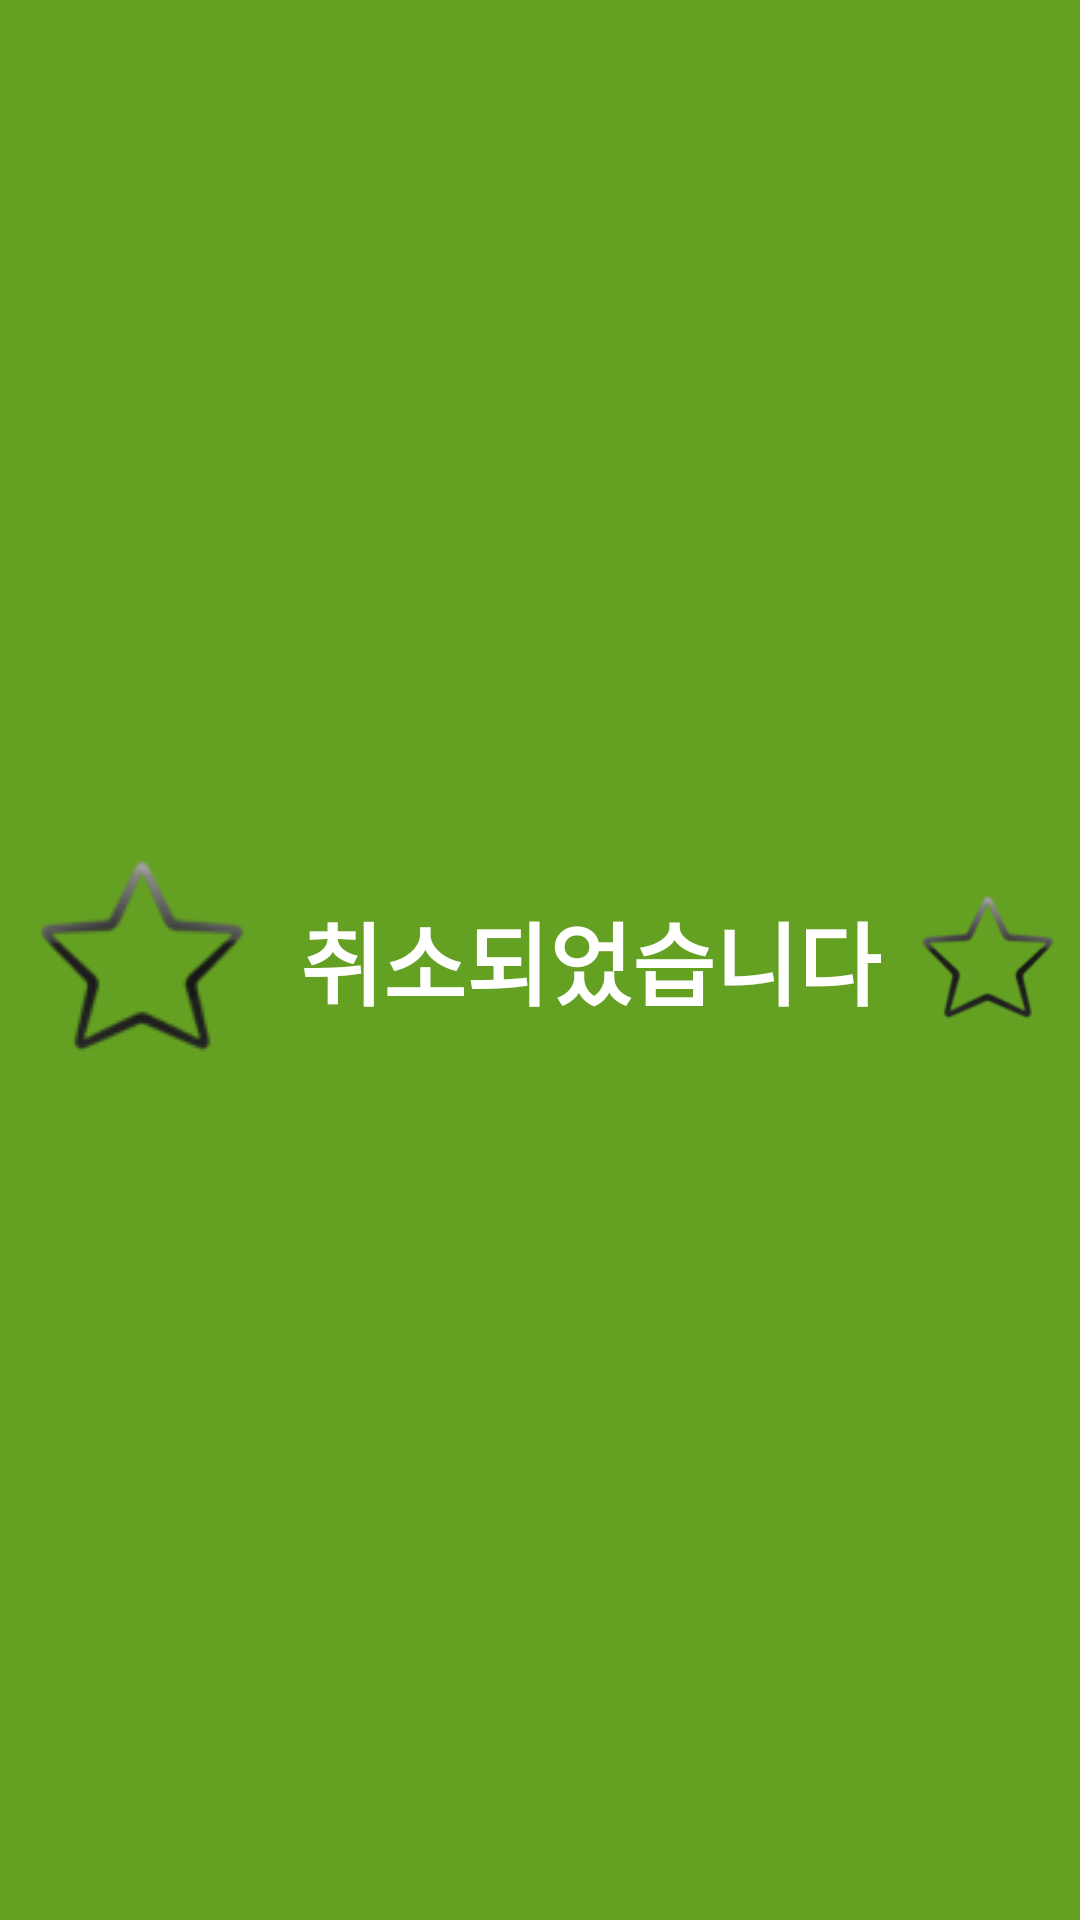

Layout XML and referenced resources for this Android screen:
<!-- AndroidManifest.xml: application theme Theme.InputUserinformation2024 -->
<!-- res/layout/toast.xml -->
<?xml version="1.0" encoding="utf-8"?>
<LinearLayout xmlns:android="http://schemas.android.com/apk/res/android"
    android:orientation="horizontal"
    android:layout_width="match_parent"
    android:gravity="center"
    android:background="#64A122"
    android:layout_height="match_parent">
    <ImageView
        android:layout_width="wrap_content"
        android:layout_height="wrap_content"
        android:layout_marginRight="5dp"
        android:src="@drawable/star"/>
    <TextView
        android:id="@+id/textToast"
        android:layout_width="wrap_content"
        android:layout_height="wrap_content"
        android:layout_marginRight="5dp"
        android:textColor="@color/white"
        android:textStyle="bold"
        android:textSize="30sp"
        android:text="취소되었습니다"/>
    <ImageView
        android:layout_width="wrap_content"
        android:layout_height="wrap_content"
        android:src="@drawable/star"/>

</LinearLayout>
<!-- resources referenced by this layout -->
<resources>
  <!-- drawable star: png bitmap (drawable, 3695 bytes) -->
  <style name="Theme.InputUserinformation2024" parent="Base.Theme.InputUserinformation2024" />
  <style name="Base.Theme.InputUserinformation2024" parent="Theme.Material3.DayNight.NoActionBar">
          
          
      </style>
  <!-- not gathered from this repository: default colours our renderer supplied (Android Studio template values) -->
  <color name="white">#FFFFFFFF</color>
</resources>
